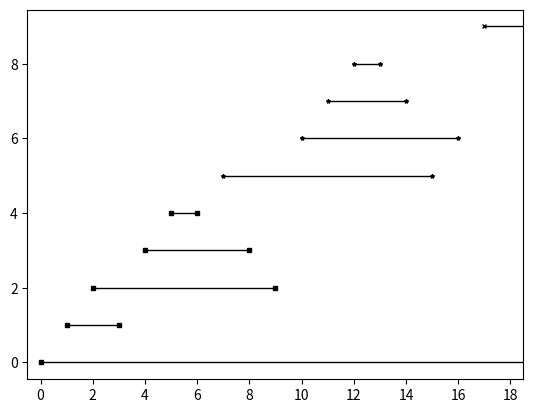

The script that saved this image:
import math
import operator
import numpy as np
from copy import deepcopy
import matplotlib.pyplot as plt

def dim(simplex):
	# Returns scalar 
	return np.nonzero(simplex)[0].size - 1

def no_zeros(arr):
	return arr[np.nonzero(arr)[0]]

def is_empty(t_i):
	# Returns true if t_i is all zeros
	return np.nonzero(t_i)[0].size == 0

def boundary(simplex):
	# Returns ndarray
	k = dim(simplex)
	if k == 0: return np.array([], dtype=int)
	return no_zeros(simplex)

def simplex_add(s1, s2):
	# Returns ndarray
	return no_zeros(np.setxor1d(s1, s2))

def remove_pivot_rows(simplex, T, marked):
	# Returns ndarray
	k = dim(simplex)
	d = np.intersect1d(boundary(simplex), list(marked))

	while d.size > 0:
		i = np.max(d) - 1 # 1-index
		if T[i] is None:
			break
		q = T[i][0]
		d = simplex_add(d, T[i][1])
	return d

def get_bar_code(ordered_simplices, degrees = None):
	m_max, k_max = ordered_simplices.shape

	if degrees is None:
		degrees = np.arange(len(ordered_simplices))

	# T is list of (int, ndarray), or None
	T = [None] * m_max 
	
	# Set of indices (int) of marked simplices
	marked = set()

	# Output, list of 3d vectors [start, stop, k]
	L = []

	for j in range(m_max):
		simplex = ordered_simplices[j,:]
		d = remove_pivot_rows(simplex, T, marked)
		if d.size == 0:
			marked.add(j + 1)
		else:
			i = np.max(d) - 1 # 1-index
			k = dim(ordered_simplices[i,:])
			T[i] = (j,d)
			L.append([degrees[i], degrees[j], k])

	for j in marked:
		simplex = ordered_simplices[j - 1,:]
		if T[j - 1] is None:
			k = dim(simplex)
			L.append([degrees[j - 1], m_max + 1, k])

	Ln = np.array(L)
	return Ln[Ln[:,0].argsort()]


# ------------------------------------------------------------------------
# ------------------------------------------------------------------------
# ------------------------------------------------------------------------

def test():
	# [redacted]
	ordered_simplices = simplices_from_str("s,t,u,st,v,w,sw,tw,uv,sv,su,uw,tu,tuw,suw,stu,suv,stw")
	# [redacted]
	# ordered_simplices = simplices_from_str("a,b,c,d,ab,bc,cd,ad,ac,abc,acd")		
	# degrees = [0,0,1,1,1,1,2,2,3,4,5]
	print(ordered_simplices)
	barcode = get_bar_code(ordered_simplices)
	print(barcode)
	plot_barcode_gant(barcode)


def simplices_from_str(str):
	simplices_txt = str.split(',')

	def translate_simplex(readable_simplex):
		idx, simplex = readable_simplex
		out = np.zeros(3, dtype=int)
		if len(simplex) == 1:
			out[0] = idx + 1
		elif len(simplex) == 2:
			out[0] = simplices_txt.index(simplex[0]) + 1
			out[1] = simplices_txt.index(simplex[1]) + 1
		elif len(simplex) == 3:
			out[0] = simplices_txt.index(simplex[:2]) + 1
			out[1] = simplices_txt.index(simplex[1:]) + 1
			out[2] = simplices_txt.index(simplex[0] + simplex[2]) + 1
		return out.reshape(1,3)

	return np.concatenate(list(map(translate_simplex, enumerate(simplices_txt))), axis=0)

def plot_barcode_scatter(barcode):
	inf = np.max(barcode[:,1]) + 1
	axes = plt.gca()
	axes.set_xlim([0,inf])
	axes.set_ylim([0,inf])
	axes.set_xticks(range(0,inf,2))
	axes.set_yticks(range(0,inf,2))
	axes.minorticks_on()
	axes.grid(True, which='minor', color='#eeeeee', zorder=1)
	axes.grid(True, which='major', color='#999999', zorder=0)
	plt.scatter(barcode[:,0], barcode[:,1], marker=".", c=barcode[:,2]/2.0, zorder=2)
	plt.plot([0,inf],[0,inf], lw=1, color="lightgray")
	plt.show()

def plot_barcode_gant(barcode):
	inf = np.max(barcode[:,1]) + 1
	markers = ('s', '*', 'x')
	for i in range(barcode.shape[0]):
		plt.plot(barcode[i, 0:2], [i, i], marker=markers[barcode[i, 2]], c='k', lw=1, ms=3)

	axes = plt.gca()
	axes.set_xlim([-0.5, inf - 1.5])
	axes.set_xticks(range(0,inf,2))
	plt.show()	



if __name__ == "__main__":
	test()

